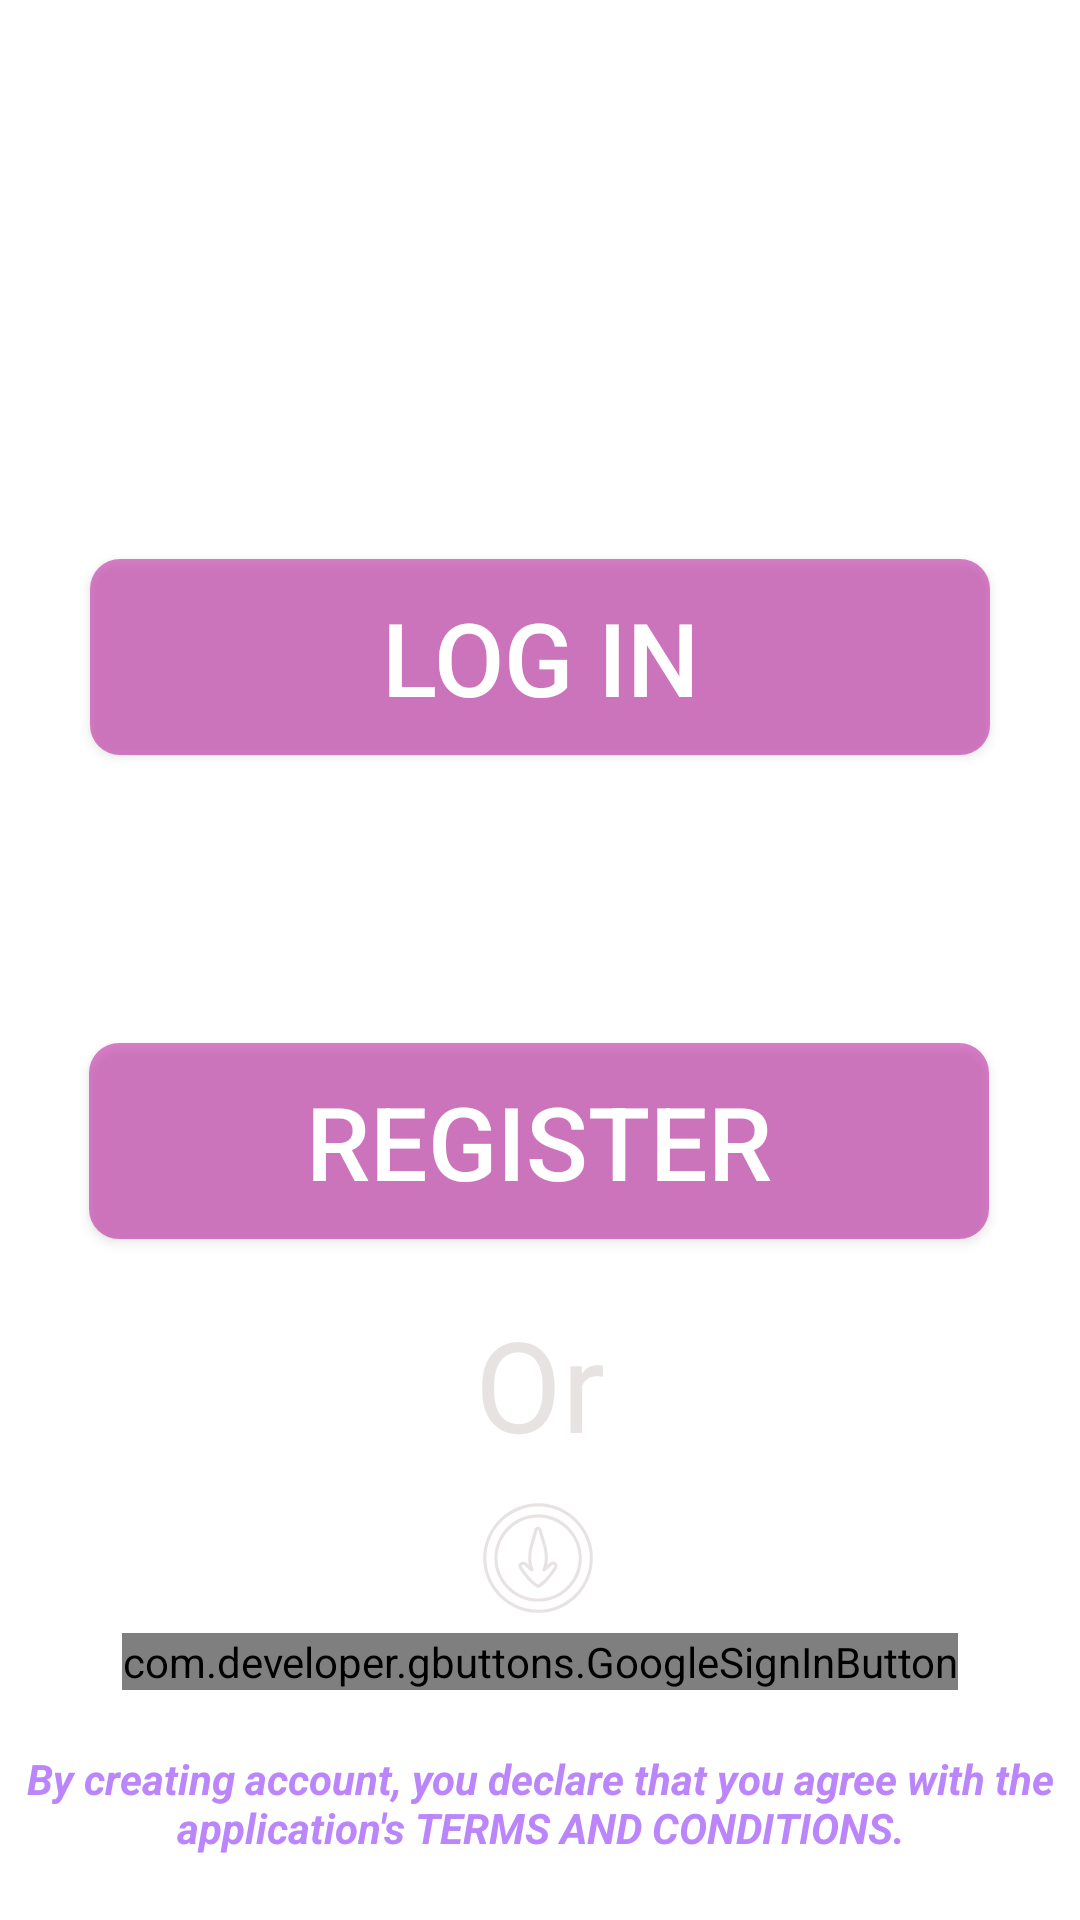

Write the Android layout XML for this screen, with the resource values it uses.
<!-- AndroidManifest.xml: application theme Theme.NoBar -->
<!-- res/layout/activity_register_or_login.xml -->
<?xml version="1.0" encoding="utf-8"?>
<androidx.constraintlayout.widget.ConstraintLayout xmlns:android="http://schemas.android.com/apk/res/android"
    xmlns:app="http://schemas.android.com/apk/res-auto"
    xmlns:tools="http://schemas.android.com/tools"
    android:layout_width="match_parent"
    android:layout_height="match_parent"
    android:background="@mipmap/choosing_background"
    tools:context="com.chatoyment.ahoyapp.Setup.RegisterOrLogin">



    <Button
        android:id="@+id/exit"
        android:layout_width="47dp"
        android:layout_height="49dp"
        android:layout_marginTop="18dp"
        android:layout_marginEnd="21dp"
        android:foreground="@drawable/x_icon"
        android:background="@color/transparent"
        android:onClick="exit"
        app:layout_constraintEnd_toEndOf="parent"
        app:layout_constraintTop_toTopOf="parent" />

    <androidx.appcompat.widget.AppCompatButton
        android:id="@+id/loginBtn"
        android:layout_width="wrap_content"
        android:layout_height="wrap_content"
        android:background="@drawable/pink_transparent_round"
        android:backgroundTint="@color/pink_almost_transparent"
        android:onClick="login"
        android:padding="10dp"
        android:text="@string/login"
        android:textColor="@color/white"
        android:textSize="34sp"
        android:minWidth="300dp"
        app:layout_constraintBottom_toBottomOf="parent"
        app:layout_constraintEnd_toEndOf="parent"
        app:layout_constraintHorizontal_bias="0.498"
        app:layout_constraintStart_toStartOf="parent"
        app:layout_constraintTop_toTopOf="parent"
        app:layout_constraintVertical_bias="0.324" />

    <androidx.appcompat.widget.AppCompatButton
        android:id="@+id/registerBtn"
        android:layout_width="wrap_content"
        android:layout_height="wrap_content"
        android:layout_marginTop="96dp"
        android:background="@drawable/pink_transparent_round"
        android:backgroundTint="@color/pink_almost_transparent"
        android:onClick="register"
        android:padding="10dp"
        android:text="@string/register"
        android:textColor="@color/white"
        android:textSize="34sp"
        android:minWidth="300dp"
        app:layout_constraintBottom_toBottomOf="parent"
        app:layout_constraintEnd_toEndOf="parent"
        app:layout_constraintHorizontal_bias="0.497"
        app:layout_constraintStart_toStartOf="parent"
        app:layout_constraintTop_toBottomOf="@+id/loginBtn"
        app:layout_constraintVertical_bias="0.0" />


    <TextView
        android:id="@+id/textViewOr"
        android:layout_width="wrap_content"
        android:layout_height="wrap_content"
        android:layout_marginTop="20dp"
        android:text="@string/or"
        android:textColor="@color/light_grey2"
        android:textSize="42sp"
        app:layout_constraintEnd_toEndOf="parent"
        app:layout_constraintStart_toStartOf="parent"
        app:layout_constraintTop_toBottomOf="@+id/registerBtn" />


    <com.developer.gbuttons.GoogleSignInButton
        android:id="@+id/googleBtn"
        android:layout_width="wrap_content"
        android:layout_height="wrap_content"
        android:text="@string/sign_in_with_google"
        app:layout_constraintEnd_toEndOf="parent"
        app:layout_constraintStart_toStartOf="parent"
        app:layout_constraintTop_toBottomOf="@+id/arrowToBottom" />

    <View
        android:id="@+id/arrowToBottom"
        android:layout_width="50dp"
        android:layout_height="50dp"
        android:layout_marginTop="5dp"

        android:background="@drawable/arrow_to_the_bottom_in_circle__expand_icon"
        app:layout_constraintEnd_toEndOf="parent"
        app:layout_constraintHorizontal_bias="0.498"
        app:layout_constraintStart_toStartOf="parent"
        app:layout_constraintTop_toBottomOf="@+id/textViewOr" />

    <TextView
        android:id="@+id/tos"
        android:layout_width="wrap_content"
        android:layout_height="wrap_content"
        android:layout_marginTop="20dp"
        android:onClick="terms"
        android:text="@string/by_creating_account"
        android:textAlignment="center"
        android:textColor="@color/purple_200"
        android:textStyle="bold|italic"
        app:layout_constraintEnd_toEndOf="parent"
        app:layout_constraintHorizontal_bias="0.0"
        app:layout_constraintStart_toStartOf="parent"
        app:layout_constraintTop_toBottomOf="@+id/googleBtn" />


    <com.airbnb.lottie.LottieAnimationView
        android:id="@+id/loading_animation"
        android:layout_width="200dp"
        android:layout_height="200dp"
        android:layout_marginBottom="16dp"
        android:visibility="gone"
        app:layout_constraintBottom_toTopOf="@+id/loginBtn"
        app:layout_constraintEnd_toEndOf="parent"
        app:layout_constraintStart_toStartOf="parent"
        app:layout_constraintTop_toTopOf="parent"
        app:lottie_autoPlay="true"
        app:lottie_colorFilter="@color/green"
        app:lottie_loop="true"
        app:lottie_rawRes="@raw/loading_animation" />


    <TextView
        android:layout_width="wrap_content"
        android:layout_height="wrap_content"
        android:id="@+id/an_error_occurred"
        android:visibility="gone"
        android:text="@string/an_error_occurred"
        tools:ignore="MissingConstraints" />

    <TextView
        android:layout_width="wrap_content"
        android:layout_height="wrap_content"
        android:id="@+id/this_email_address_is_already_assigned_to_another_account"
        android:visibility="gone"
        android:text="@string/this_email_address_is_already_assigned_to_another_account"
        tools:ignore="MissingConstraints" />
</androidx.constraintlayout.widget.ConstraintLayout>
<!-- resources referenced by this layout -->
<resources>
  <color name="green">#77FF00</color>
  <color name="light_grey2">#e8e3e3</color>
  <color name="pink_almost_transparent">#B6119A</color>
  <color name="purple_200">#FFBB86FC</color>
  <color name="transparent">#00000000</color>
  <color name="white">#FFFFFFFF</color>
  <!-- drawable arrow_to_the_bottom_in_circle__expand_icon: vector/xml drawable (drawable, 2940 chars, omitted) -->
  <!-- drawable pink_transparent_round (drawable) -->
  <?xml version="1.0" encoding="utf-8"?>
  <shape xmlns:android="http://schemas.android.com/apk/res/android">
      <solid android:color="@color/almost_transparent3" />
      <corners android:radius="10dp" />
  </shape>
  <!-- drawable x_icon: vector/xml drawable (drawable, 3922 chars, omitted) -->
  <string name="an_error_occurred">An error occurred</string>
  <string name="by_creating_account">By creating account, you declare that you agree with the application\'s TERMS AND CONDITIONS.</string>
  <string name="login">Log in</string>
  <string name="or">Or</string>
  <string name="register">Register</string>
  <string name="sign_in_with_google">Sign in with Google</string>
  <string name="this_email_address_is_already_assigned_to_another_account">This email address is already assigned to another account</string>
  <style name="Theme.NoBar" parent="Theme.MaterialComponents.DayNight.NoActionBar">
          
          <item name="colorPrimary">@color/purple_500</item>
          <item name="colorPrimaryVariant">@color/purple_700</item>
          <item name="colorOnPrimary">@color/white</item>
          
          <item name="colorSecondary">@color/teal_200</item>
          <item name="colorSecondaryVariant">@color/teal_700</item>
          <item name="colorOnSecondary">@color/black</item>
          
          <item name="android:statusBarColor">?attr/colorPrimaryVariant</item>
          
      </style>
  <color name="almost_transparent3">#85736E6E</color>
  <color name="purple_500">#FF6200EE</color>
  <color name="purple_700">#FF3700B3</color>
  <color name="teal_200">#FF03DAC5</color>
  <color name="teal_700">#FF018786</color>
  <color name="black">#FF000000</color>
</resources>
